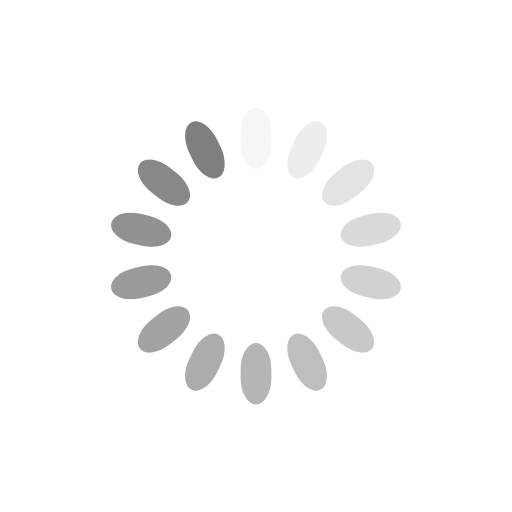
t = 0.00 s
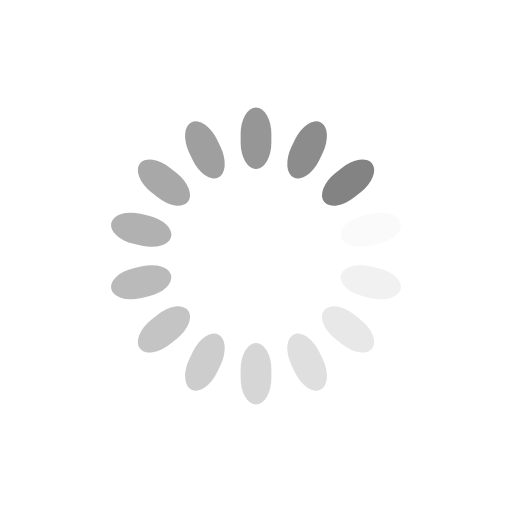
t = 0.25 s
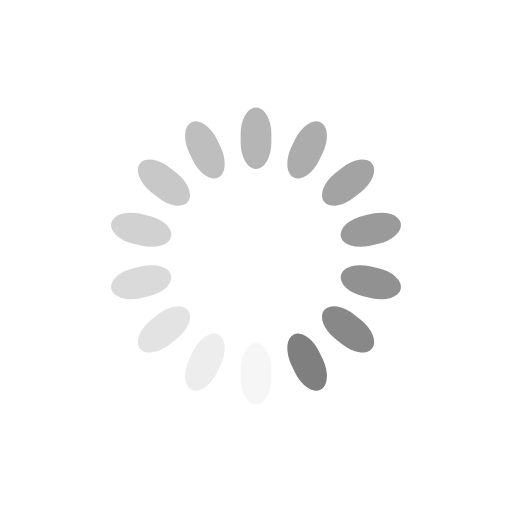
t = 0.50 s
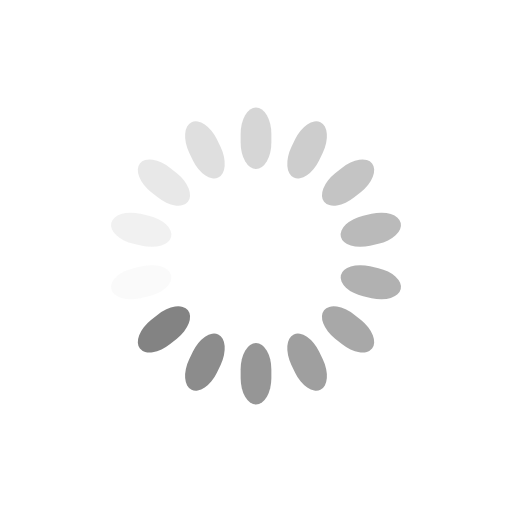
t = 0.75 s

The animated SVG that drew these frames (rendered in a browser with its animation timeline set to each time). Animation: 14 SMIL elements (animate=14); one cycle of 1.00 s, repeats indefinitely.

<?xml version="1.0" encoding="utf-8"?>
<svg xmlns="http://www.w3.org/2000/svg" xmlns:xlink="http://www.w3.org/1999/xlink" style="margin: auto; background: none; display: block; shape-rendering: auto;" width="200px" height="200px" viewBox="0 0 100 100" preserveAspectRatio="xMidYMid">
<g transform="rotate(0 50 50)">
  <rect x="47" y="21" rx="3" ry="5.16" width="6" height="12" fill="#7f7f7f">
    <animate attributeName="opacity" values="1;0" keyTimes="0;1" dur="1s" begin="-0.9285714285714286s" repeatCount="indefinite"></animate>
  </rect>
</g><g transform="rotate(25.714285714285715 50 50)">
  <rect x="47" y="21" rx="3" ry="5.16" width="6" height="12" fill="#7f7f7f">
    <animate attributeName="opacity" values="1;0" keyTimes="0;1" dur="1s" begin="-0.8571428571428571s" repeatCount="indefinite"></animate>
  </rect>
</g><g transform="rotate(51.42857142857143 50 50)">
  <rect x="47" y="21" rx="3" ry="5.16" width="6" height="12" fill="#7f7f7f">
    <animate attributeName="opacity" values="1;0" keyTimes="0;1" dur="1s" begin="-0.7857142857142857s" repeatCount="indefinite"></animate>
  </rect>
</g><g transform="rotate(77.14285714285714 50 50)">
  <rect x="47" y="21" rx="3" ry="5.16" width="6" height="12" fill="#7f7f7f">
    <animate attributeName="opacity" values="1;0" keyTimes="0;1" dur="1s" begin="-0.7142857142857143s" repeatCount="indefinite"></animate>
  </rect>
</g><g transform="rotate(102.85714285714286 50 50)">
  <rect x="47" y="21" rx="3" ry="5.16" width="6" height="12" fill="#7f7f7f">
    <animate attributeName="opacity" values="1;0" keyTimes="0;1" dur="1s" begin="-0.6428571428571429s" repeatCount="indefinite"></animate>
  </rect>
</g><g transform="rotate(128.57142857142858 50 50)">
  <rect x="47" y="21" rx="3" ry="5.16" width="6" height="12" fill="#7f7f7f">
    <animate attributeName="opacity" values="1;0" keyTimes="0;1" dur="1s" begin="-0.5714285714285714s" repeatCount="indefinite"></animate>
  </rect>
</g><g transform="rotate(154.28571428571428 50 50)">
  <rect x="47" y="21" rx="3" ry="5.16" width="6" height="12" fill="#7f7f7f">
    <animate attributeName="opacity" values="1;0" keyTimes="0;1" dur="1s" begin="-0.5s" repeatCount="indefinite"></animate>
  </rect>
</g><g transform="rotate(180 50 50)">
  <rect x="47" y="21" rx="3" ry="5.16" width="6" height="12" fill="#7f7f7f">
    <animate attributeName="opacity" values="1;0" keyTimes="0;1" dur="1s" begin="-0.42857142857142855s" repeatCount="indefinite"></animate>
  </rect>
</g><g transform="rotate(205.71428571428572 50 50)">
  <rect x="47" y="21" rx="3" ry="5.16" width="6" height="12" fill="#7f7f7f">
    <animate attributeName="opacity" values="1;0" keyTimes="0;1" dur="1s" begin="-0.35714285714285715s" repeatCount="indefinite"></animate>
  </rect>
</g><g transform="rotate(231.42857142857142 50 50)">
  <rect x="47" y="21" rx="3" ry="5.16" width="6" height="12" fill="#7f7f7f">
    <animate attributeName="opacity" values="1;0" keyTimes="0;1" dur="1s" begin="-0.2857142857142857s" repeatCount="indefinite"></animate>
  </rect>
</g><g transform="rotate(257.14285714285717 50 50)">
  <rect x="47" y="21" rx="3" ry="5.16" width="6" height="12" fill="#7f7f7f">
    <animate attributeName="opacity" values="1;0" keyTimes="0;1" dur="1s" begin="-0.21428571428571427s" repeatCount="indefinite"></animate>
  </rect>
</g><g transform="rotate(282.85714285714283 50 50)">
  <rect x="47" y="21" rx="3" ry="5.16" width="6" height="12" fill="#7f7f7f">
    <animate attributeName="opacity" values="1;0" keyTimes="0;1" dur="1s" begin="-0.14285714285714285s" repeatCount="indefinite"></animate>
  </rect>
</g><g transform="rotate(308.57142857142856 50 50)">
  <rect x="47" y="21" rx="3" ry="5.16" width="6" height="12" fill="#7f7f7f">
    <animate attributeName="opacity" values="1;0" keyTimes="0;1" dur="1s" begin="-0.07142857142857142s" repeatCount="indefinite"></animate>
  </rect>
</g><g transform="rotate(334.2857142857143 50 50)">
  <rect x="47" y="21" rx="3" ry="5.16" width="6" height="12" fill="#7f7f7f">
    <animate attributeName="opacity" values="1;0" keyTimes="0;1" dur="1s" begin="0s" repeatCount="indefinite"></animate>
  </rect>
</g>
<!-- [ldio] generated by https://loading.io/ --></svg>
